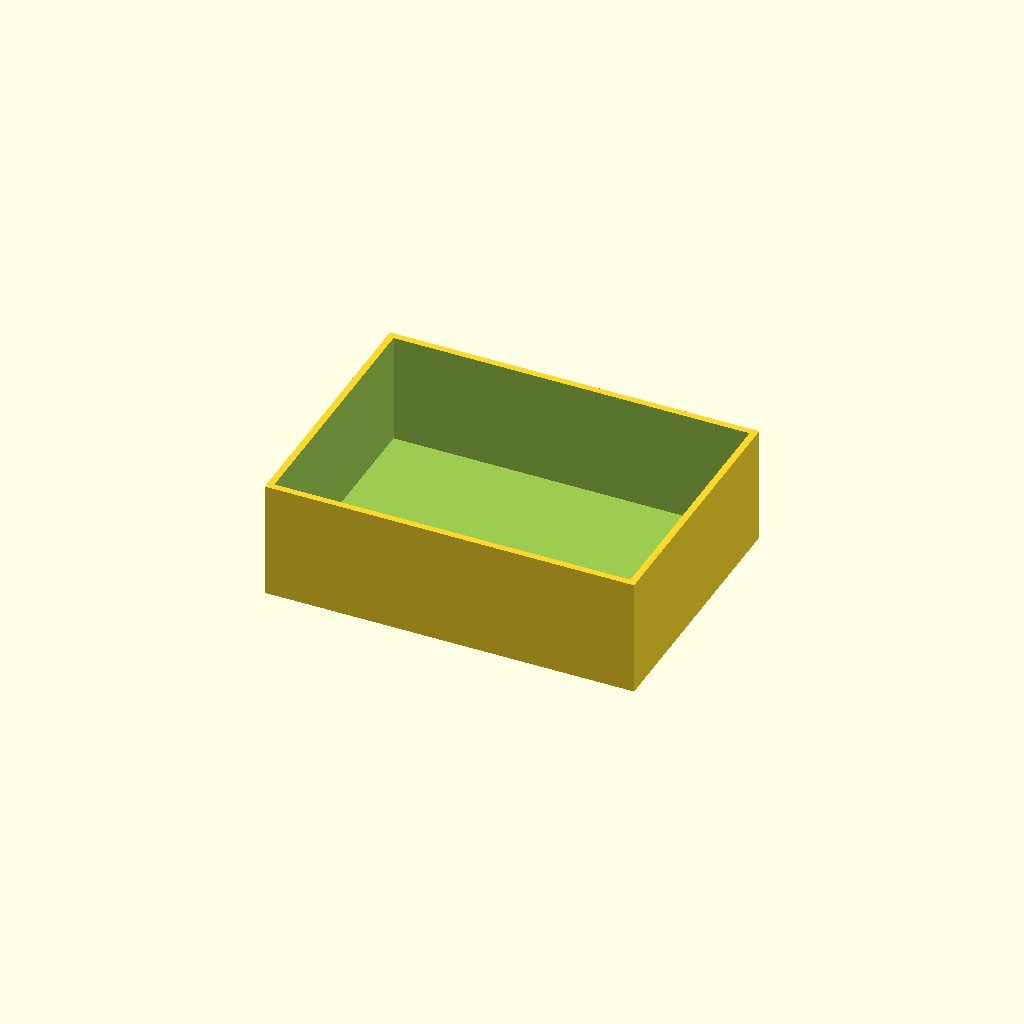
Cell 1: the model at its default parameters.
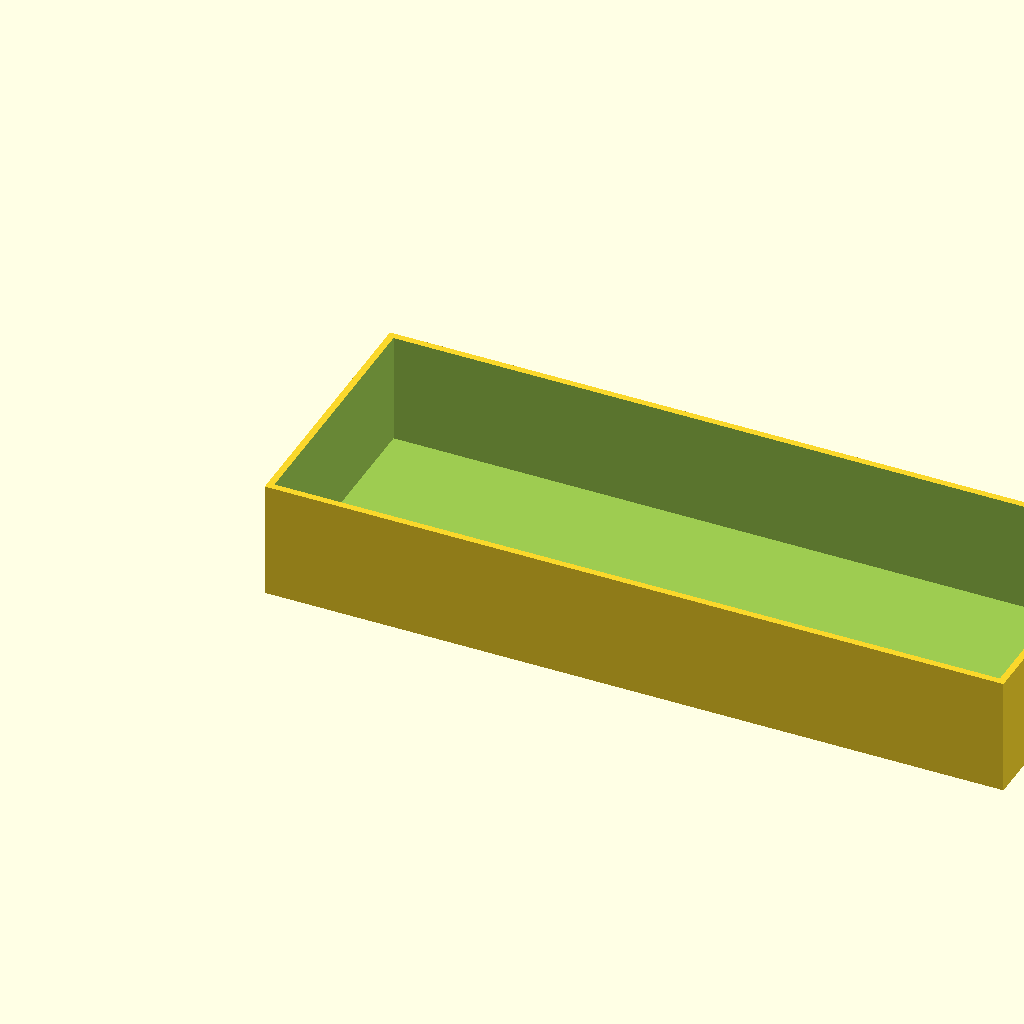
Cell 2: the same model with L = 220.
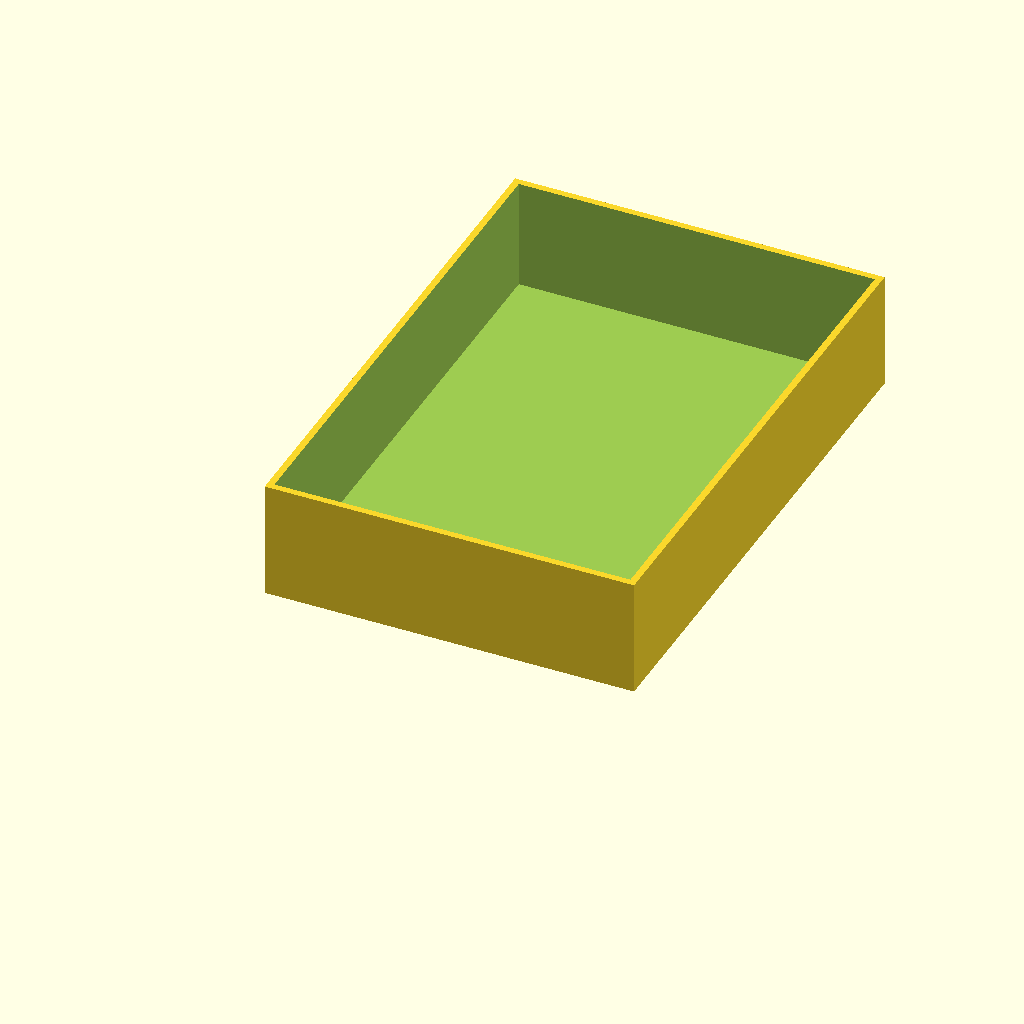
Cell 3: W = 160 (everything else at default).
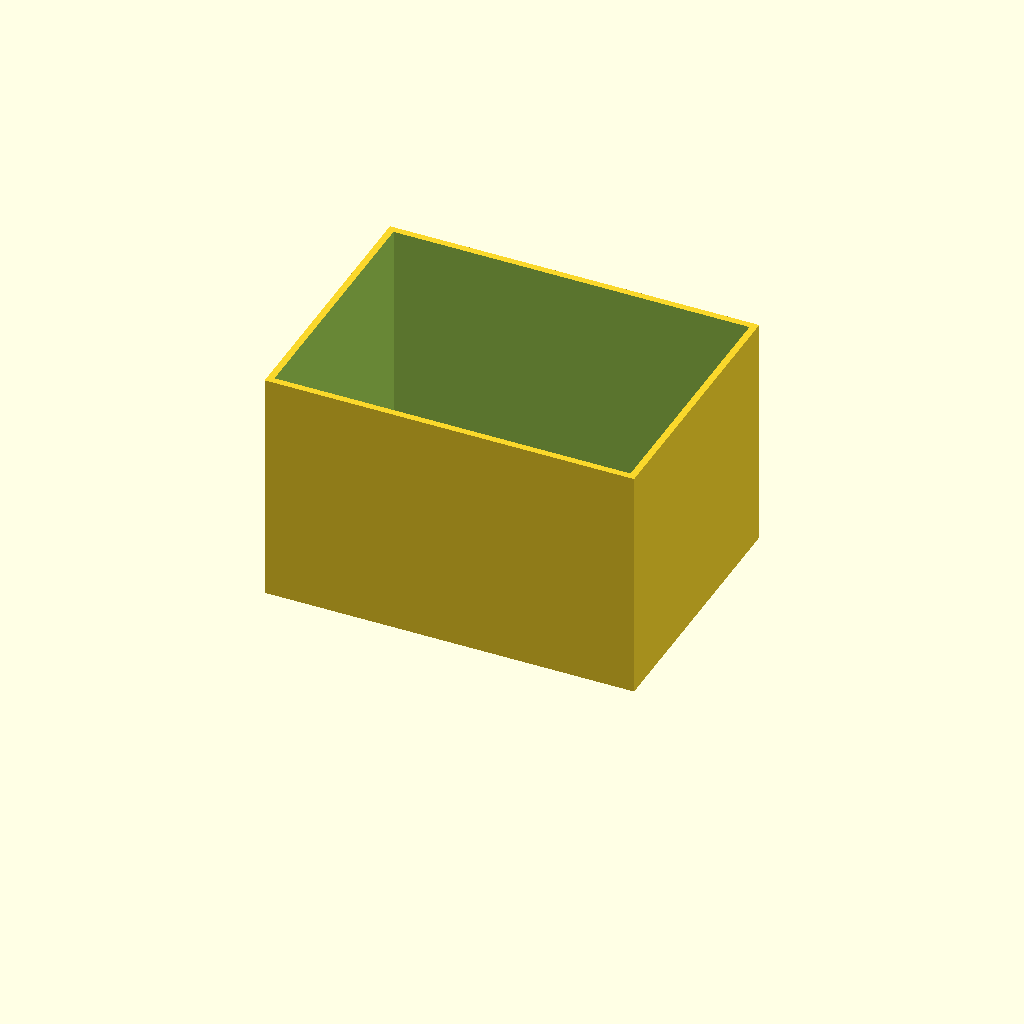
Cell 4 — H set to 70, the other parameters unchanged.
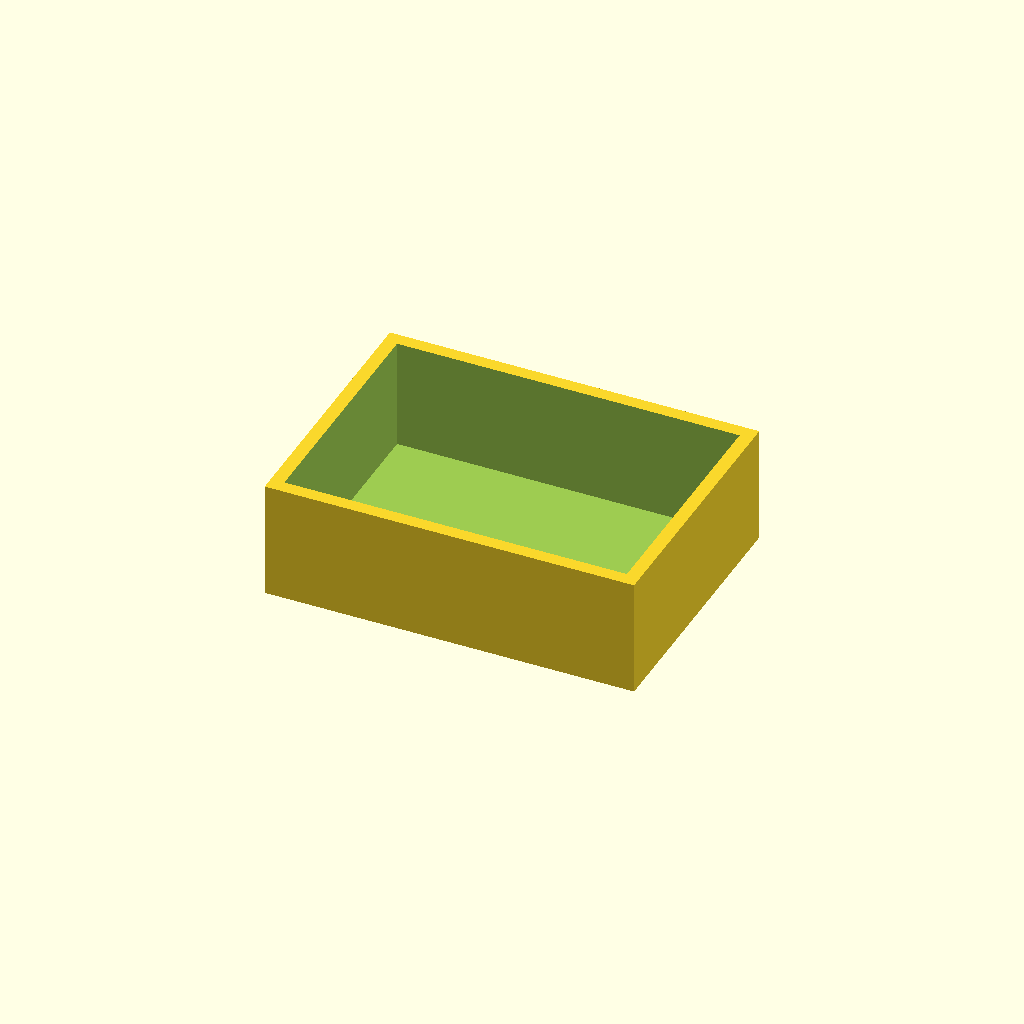
Cell 5: wall = 4 (everything else at default).
All cells are drawn from one camera (rotation 55°, 0°, 25°, orthographic, colour scheme Cornfield), so only the parameter changes between them.
Source of the model, pertemuan12/enclosure/tahapan/02_rongga.scad:
L = 110;
W = 80;
H = 35;
wall = 2;
floor_t = 2;
difference() {
  cube([L,W,H]);
  translate([wall,wall,floor_t]) cube([L-2*wall,W-2*wall,H]);
}
Customizer parameters (derived from the source; name, type, default, range or options):
L: number, default 110
W: number, default 80
H: number, default 35
wall: number, default 2
floor_t: number, default 2
